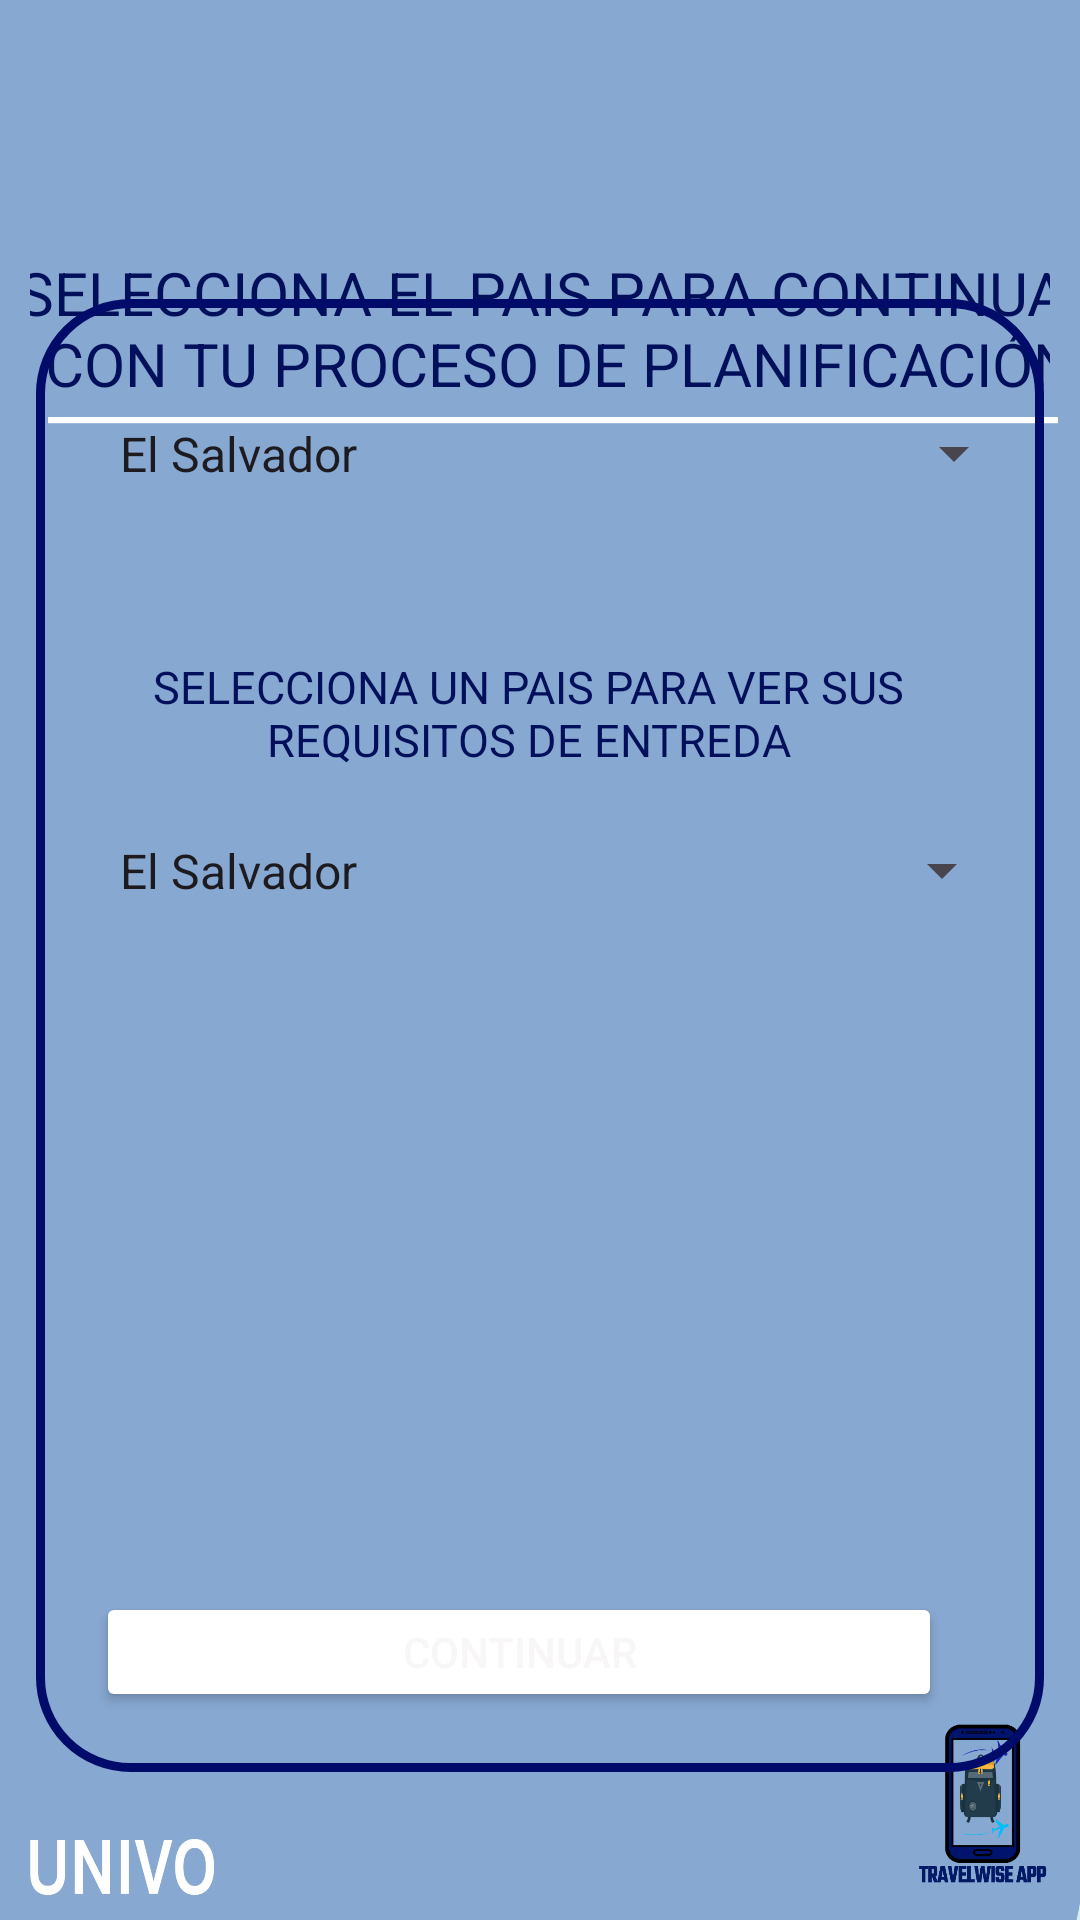

This screen was rendered from an Android layout file. Write that file and the resources it references.
<!-- AndroidManifest.xml: application theme Theme.TravelWise -->
<!-- res/layout/activity_destination_record.xml -->
<?xml version="1.0" encoding="utf-8"?>
<androidx.constraintlayout.widget.ConstraintLayout
    xmlns:android="http://schemas.android.com/apk/res/android"
    xmlns:app="http://schemas.android.com/apk/res-auto"
    xmlns:tools="http://schemas.android.com/tools"
    android:layout_width="match_parent"
    android:layout_height="match_parent"
    android:padding="10dp"
    android:background="@drawable/actividafondo"
    tools:context=".Check_In_Activity">

    /

    <TextView
        android:id="@+id/lbltitleEditar"
        android:layout_width="372dp"
        android:layout_height="55dp"
        android:layout_marginTop="12dp"
        android:text="SELECCIONA EL PAIS PARA CONTINUAR CON TU PROCESO DE PLANIFICACIÓN"
        android:textAlignment="center"
        android:textColor="#020F5A"
        android:textSize="20sp"
        app:layout_constraintEnd_toEndOf="parent"
        app:layout_constraintHorizontal_bias="0.307"
        app:layout_constraintStart_toStartOf="parent"
        app:layout_constraintTop_toBottomOf="@+id/ImgEditarRecomendar" />

    <ImageView
        android:id="@+id/ImgEditarRecomendar"
        android:layout_width="256dp"
        android:layout_height="58dp"
        android:layout_marginTop="4dp"
        app:layout_constraintEnd_toEndOf="parent"
        app:layout_constraintHorizontal_bias="0.491"
        app:layout_constraintStart_toStartOf="parent"
        app:layout_constraintTop_toTopOf="parent"
        app:srcCompat="@drawable/requisito" />

    <LinearLayout
        android:id="@+id/linearLayout"
        android:layout_width="336dp"
        android:layout_height="491dp"
        android:background="@drawable/borde"
        android:orientation="vertical"
        android:padding="20dp"
        app:layout_constraintBottom_toBottomOf="parent"
        app:layout_constraintEnd_toEndOf="parent"
        app:layout_constraintHorizontal_bias="0.492"
        app:layout_constraintStart_toStartOf="parent"
        app:layout_constraintTop_toBottomOf="@+id/ImgEditarRecomendar"
        app:layout_constraintVertical_bias="0.413">


        <Spinner
            android:id="@+id/spinnerPaises"
            android:layout_width="310dp"
            android:layout_height="63dp"
            android:entries="@array/paises"
            android:foregroundTint="#3F51B5"
            android:outlineAmbientShadowColor="@color/BLUE"
            android:outlineSpotShadowColor="@color/azul"
            android:textColor="@color/black" />


        <TextView
            android:id="@+id/lbltitleRequisitos"
            android:layout_width="288dp"
            android:layout_height="wrap_content"
            android:layout_marginTop="36dp"
            android:text="SELECCIONA UN PAIS PARA VER SUS REQUISITOS DE ENTREDA"
            android:textAlignment="center"
            android:textColor="#020F5A"
            android:textSize="15sp" />

        <Spinner
            android:id="@+id/spinnerRequisitos"
            android:layout_width="306dp"
            android:layout_height="67dp"
            android:entries="@array/paises"
            android:foregroundTint="#3F51B5"
            android:outlineAmbientShadowColor="@color/BLUE"
            android:outlineSpotShadowColor="@color/azul"
            android:textColor="@color/black" />

        <TextView
            android:id="@+id/txtRequisitos"
            android:layout_width="286dp"
            android:layout_height="187dp"
            android:textColor="#020F5A"
            android:textSize="9.5sp" />

        <Button
            android:id="@+id/btnRegistro"
            android:layout_width="282dp"
            android:layout_height="wrap_content"
            android:layout_marginTop="20dp"
            android:backgroundTint="#05095C"
            android:backgroundTintMode="add"
            android:text="CONTINUAR"
            android:textAlignment="center"
            android:textColor="#F8F6F6"
            android:textColorHighlight="#400303"
            android:textColorHint="#770707"
            android:textColorLink="#550909" />

    </LinearLayout>

    <ImageButton
        android:id="@+id/btnPrinCity"
        android:layout_width="58dp"
        android:layout_height="58dp"
        android:layout_marginStart="8dp"
        android:layout_marginTop="24dp"
        android:background="@android:color/transparent"
        app:layout_constraintStart_toEndOf="@+id/btnAnteCity"
        app:layout_constraintTop_toBottomOf="@+id/linearLayout"
        app:srcCompat="@drawable/home" />

    <ImageButton
        android:id="@+id/btnAnteCity"
        android:layout_width="107dp"
        android:layout_height="59dp"
        android:layout_marginStart="112dp"
        android:layout_marginTop="24dp"
        android:background="@android:color/transparent"
        app:layout_constraintStart_toStartOf="parent"
        app:layout_constraintTop_toBottomOf="@+id/linearLayout"
        app:srcCompat="@drawable/back" />

</androidx.constraintlayout.widget.ConstraintLayout>
<!-- resources referenced by this layout -->
<resources>
  <array name="paises">
          <item>El Salvador</item>
          <item>Guatemala</item>
          <item>Honduras</item>
          <item>Nicaragua</item>
          <item>Costa Rica</item>
          <item>Panamá</item>
      </array>
  <color name="BLUE">#010B6A</color>
  <color name="azul">#000B6C</color>
  <color name="black">#FF000000</color>
  <!-- drawable actividafondo: jpeg bitmap (drawable, 203685 bytes) -->
  <!-- drawable back (drawable) -->
  <vector android:autoMirrored="true" android:height="24dp"
      android:tint="#031753" android:viewportHeight="24"
      android:viewportWidth="24" android:width="24dp" xmlns:android="http://schemas.android.com/apk/res/android">
      <path android:fillColor="@android:color/white" android:pathData="M11.67,3.87L9.9,2.1 0,12l9.9,9.9 1.77,-1.77L3.54,12z"/>
  </vector>
  <!-- drawable borde (drawable) -->
  <?xml version="1.0" encoding="utf-8"?>
  <shape xmlns:android="http://schemas.android.com/apk/res/android"
      android:shape= "rectangle">
      <stroke
          android:width="3dp"
          android:color="@color/BLUE">
  
      </stroke>
  
      <corners
          android:radius="30dp">
  
      </corners>
  </shape>
  <!-- drawable home (drawable) -->
  <vector android:height="24dp" android:tint="#031753"
      android:viewportHeight="24" android:viewportWidth="24"
      android:width="24dp" xmlns:android="http://schemas.android.com/apk/res/android">
      <path android:fillColor="@android:color/white" android:pathData="M10,20v-6h4v6h5v-8h3L12,3 2,12h3v8z"/>
  </vector>
  <style name="Theme.TravelWise" parent="Base.Theme.TravelWise" />
  <style name="Base.Theme.TravelWise" parent="Theme.Material3.DayNight.NoActionBar">
          
          
      </style>
</resources>
